Labelled photos from "dataset", an image-classification folder in queirozPedro/Classificacao-de-Celulas-Medula-Ossea. The possible labels are: BLA 0001 1000, EOS 0001 1000, LYT 0001 1000, MON 0001 1000, NGS 0001 1000, NIF 0001 1000, PMO 0001 1000.

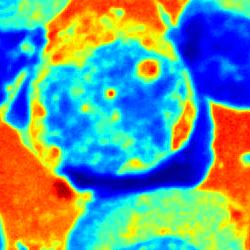
Label: MON 0001 1000

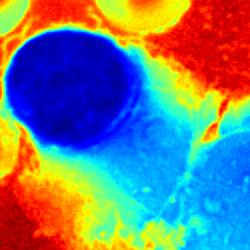
Label: NIF 0001 1000

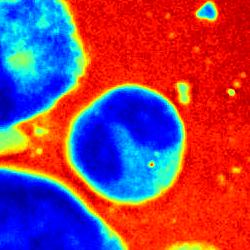
Label: EOS 0001 1000

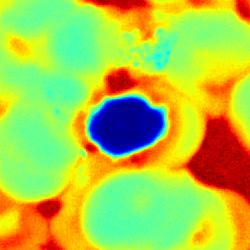
Label: LYT 0001 1000

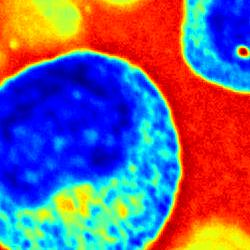
Label: PMO 0001 1000

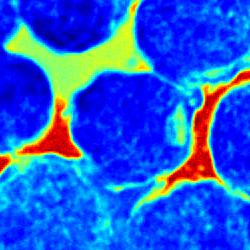
Label: BLA 0001 1000
